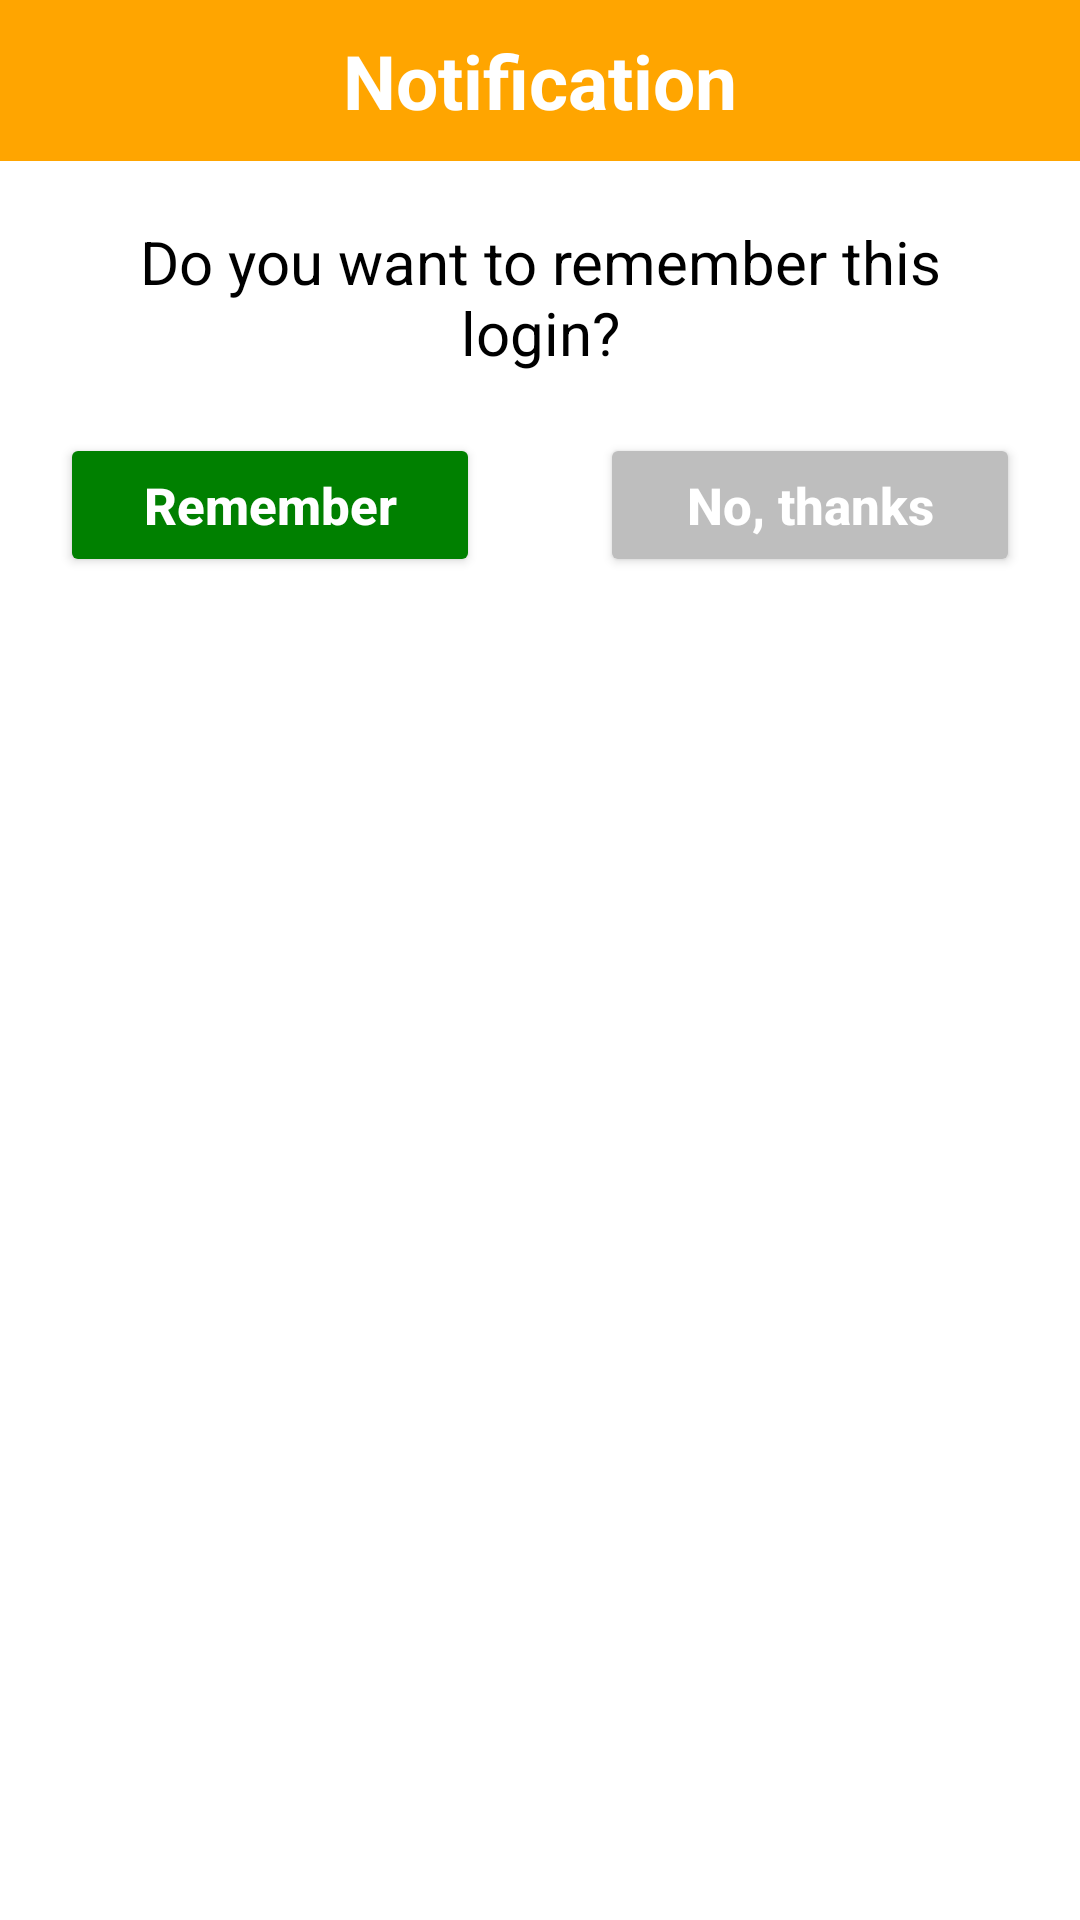

Write the Android layout XML for this screen, with the resource values it uses.
<!-- AndroidManifest.xml: application theme Theme.Stulish -->
<!-- res/layout/dialog_confirm_remember.xml -->
<?xml version="1.0" encoding="utf-8"?>
<LinearLayout xmlns:android="http://schemas.android.com/apk/res/android"
    xmlns:app="http://schemas.android.com/apk/res-auto"
    android:orientation="vertical"
    android:layout_width="match_parent"
    android:layout_height="wrap_content">

    <TextView
        android:text="@string/notification"
        android:gravity="center"
        android:textColor="@color/white"
        android:textStyle="bold"
        android:textSize="25sp"
        android:paddingVertical="10dp"
        android:background="@color/orange"
        android:layout_width="match_parent"
        android:layout_height="wrap_content"/>

    <TextView
        android:text="@string/do_you_remember"
        android:gravity="center_horizontal"
        android:textColor="@color/black"
        android:textSize="20sp"
        android:paddingHorizontal="20dp"
        android:layout_marginVertical="10dp"
        android:paddingVertical="10dp"
        android:layout_width="match_parent"
        android:layout_height="wrap_content"/>

    <LinearLayout
        android:weightSum="2"
        android:layout_width="match_parent"
        android:layout_height="wrap_content">

        <Button
            android:id="@+id/dcr_remember"
            android:layout_weight="1"
            android:layout_width="0dp"
            android:layout_height="wrap_content"
            android:layout_marginHorizontal="20dp"
            android:text="@string/remember"
            android:textSize="17sp"
            android:textStyle="bold"
            android:textColor="@color/white"
            android:textAllCaps="false"
            android:backgroundTint="@color/green"
            app:cornerRadius="25dp"
            android:paddingVertical="10dp" />

        <Button
            android:id="@+id/dcr_no"
            android:layout_weight="1"
            android:layout_width="0dp"
            android:layout_height="wrap_content"
            android:layout_marginHorizontal="20dp"
            android:text="@string/no_thanks"
            android:textSize="17sp"
            android:textStyle="bold"
            android:textColor="@color/white"
            android:textAllCaps="false"
            android:backgroundTint="@color/gray"
            app:cornerRadius="25dp"
            android:paddingVertical="10dp" />

    </LinearLayout>
</LinearLayout>
<!-- resources referenced by this layout -->
<resources>
  <color name="black">#FF000000</color>
  <color name="gray">#BEBEBE</color>
  <color name="green">#008000</color>
  <color name="orange">#FFA500</color>
  <color name="white">#FFFFFFFF</color>
  <string name="do_you_remember">Do you want to remember this login?</string>
  <string name="no_thanks">No, thanks</string>
  <string name="notification">Notification</string>
  <string name="remember">Remember</string>
  <style name="Theme.Stulish" parent="Theme.MaterialComponents.DayNight.DarkActionBar">
          
          <item name="colorPrimary">@color/purple_500</item>
          <item name="colorPrimaryVariant">@color/purple_700</item>
          <item name="colorOnPrimary">@color/white</item>
          
          <item name="colorSecondary">@color/teal_200</item>
          <item name="colorSecondaryVariant">@color/teal_700</item>
          <item name="colorOnSecondary">@color/black</item>
          
          <item name="android:statusBarColor" tools:targetApi="l">?attr/colorPrimaryVariant</item>
          
      </style>
  <color name="purple_500">#FF6200EE</color>
  <color name="purple_700">#FF3700B3</color>
  <color name="teal_200">#FF03DAC5</color>
  <color name="teal_700">#FF018786</color>
</resources>
